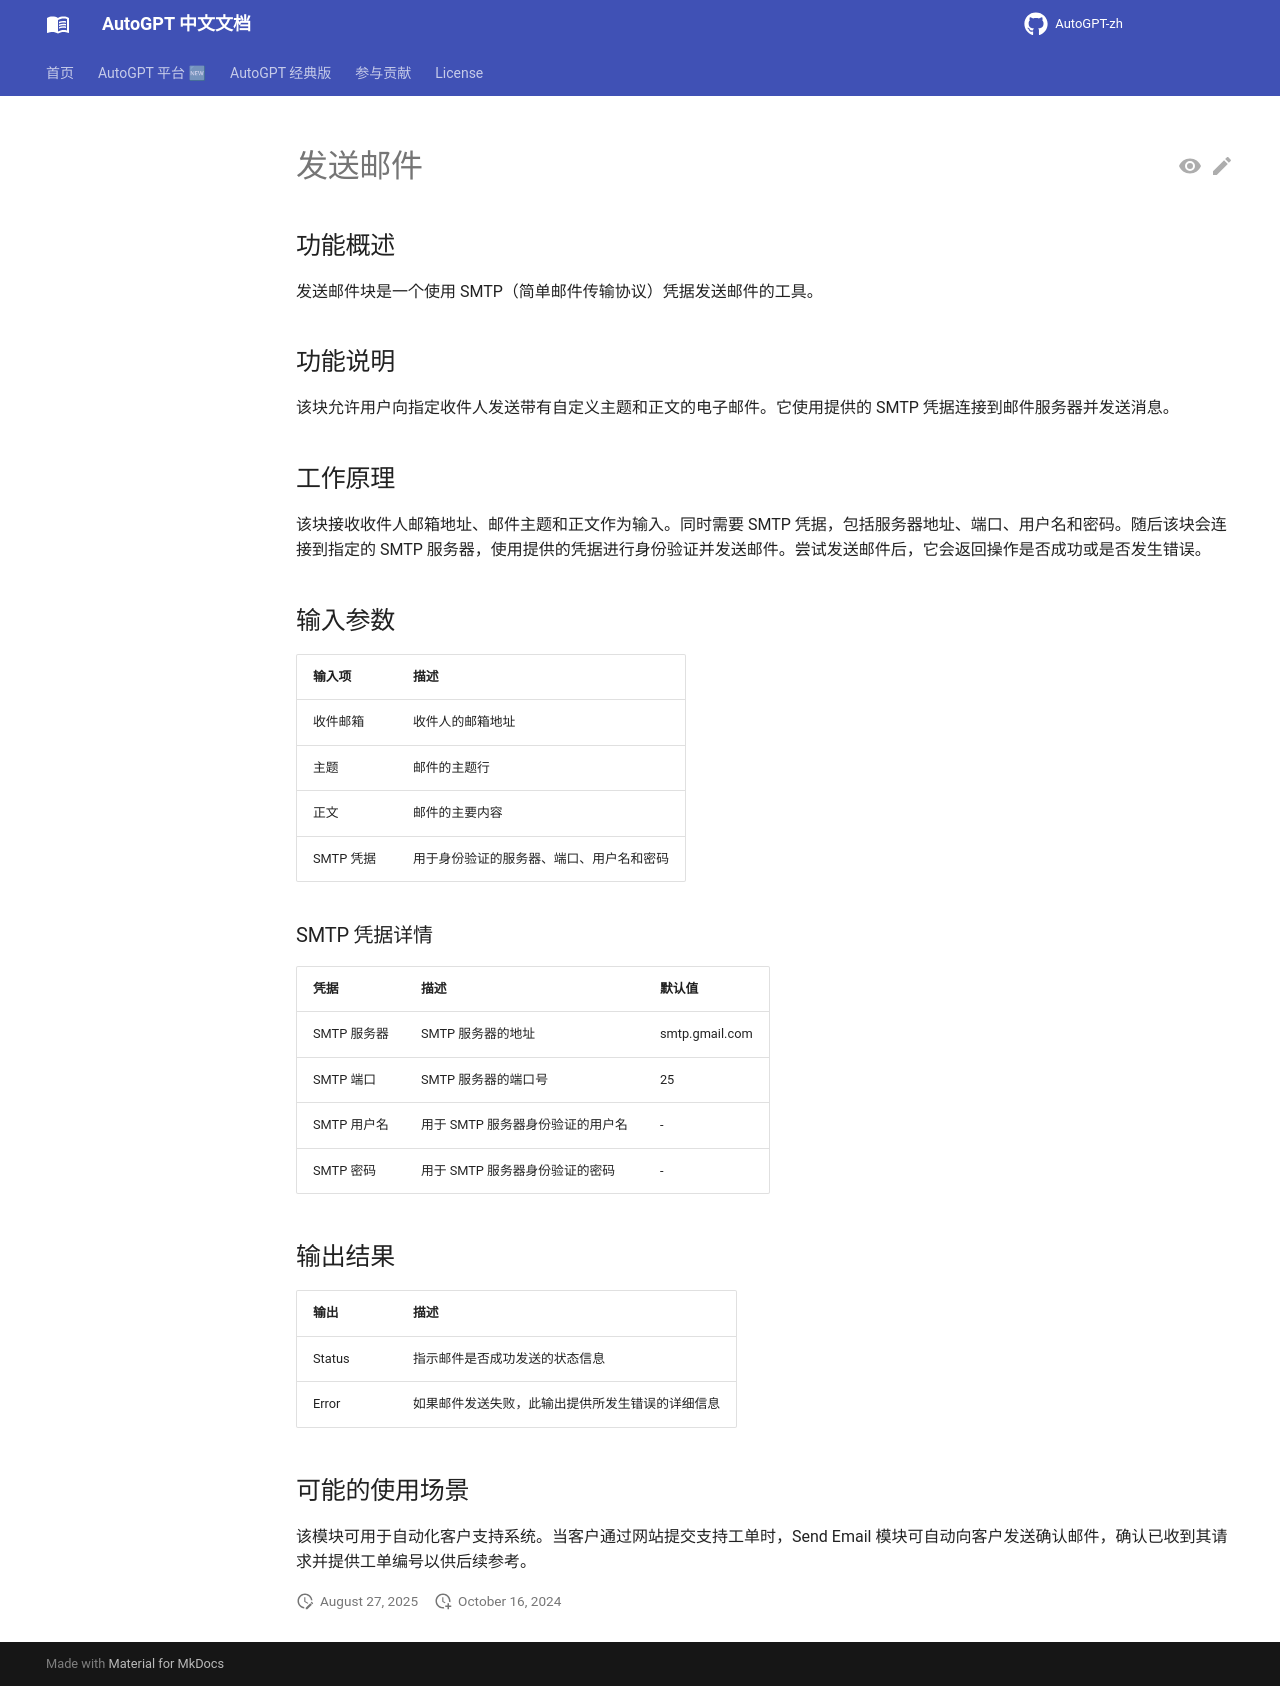

repository: zdocapp/AutoGPT-zh · page: platform/blocks/email_block/index.html · generator: mkdocs

# 发送邮件

## 功能概述

发送邮件块是一个使用 SMTP（简单邮件传输协议）凭据发送邮件的工具。

## 功能说明

该块允许用户向指定收件人发送带有自定义主题和正文的电子邮件。它使用提供的 SMTP 凭据连接到邮件服务器并发送消息。

## 工作原理

该块接收收件人邮箱地址、邮件主题和正文作为输入。同时需要 SMTP 凭据，包括服务器地址、端口、用户名和密码。随后该块会连接到指定的 SMTP 服务器，使用提供的凭据进行身份验证并发送邮件。尝试发送邮件后，它会返回操作是否成功或是否发生错误。

## 输入参数

| 输入项 | 描述 |
|-------|-------------|
| 收件邮箱 | 收件人的邮箱地址 |
| 主题 | 邮件的主题行 |
| 正文 | 邮件的主要内容 |
| SMTP 凭据 | 用于身份验证的服务器、端口、用户名和密码 |

### SMTP 凭据详情

| 凭据 | 描述 | 默认值 |
|------------|-------------|---------|
| SMTP 服务器 | SMTP 服务器的地址 | smtp.gmail.com |
| SMTP 端口 | SMTP 服务器的端口号 | 25 |
| SMTP 用户名 | 用于 SMTP 服务器身份验证的用户名 | - |
| SMTP 密码 | 用于 SMTP 服务器身份验证的密码 | - |

## 输出结果

| 输出 | 描述 |
|--------|-------------|
| Status | 指示邮件是否成功发送的状态信息 |
| Error | 如果邮件发送失败，此输出提供所发生错误的详细信息 |

## 可能的使用场景

该模块可用于自动化客户支持系统。当客户通过网站提交支持工单时，Send Email 模块可自动向客户发送确认邮件，确认已收到其请求并提供工单编号以供后续参考。
